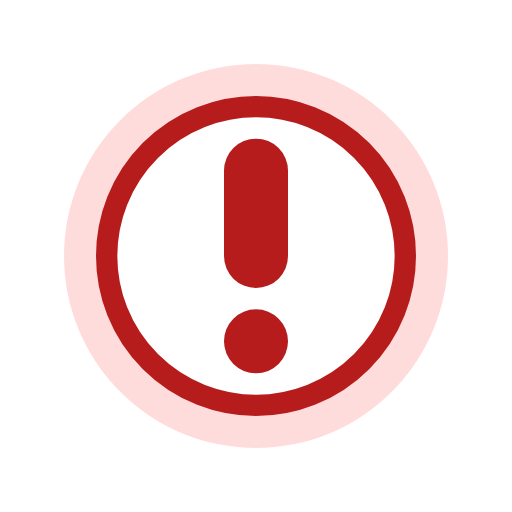
t = 0.00 s
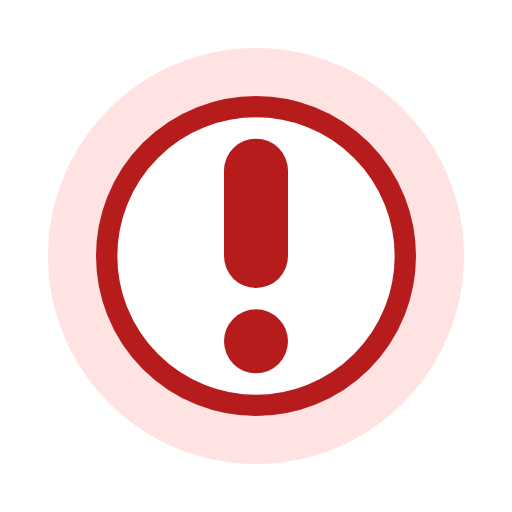
t = 0.15 s
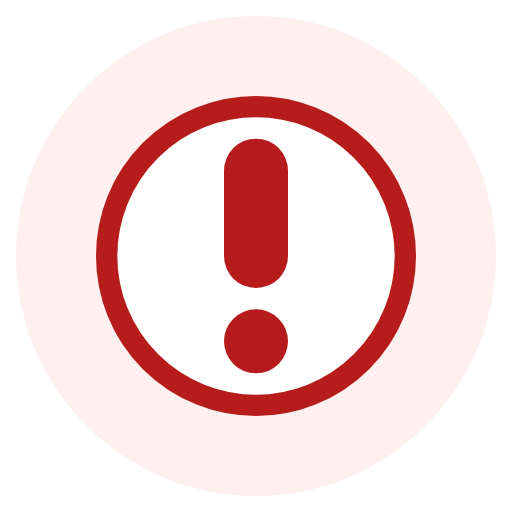
t = 0.45 s
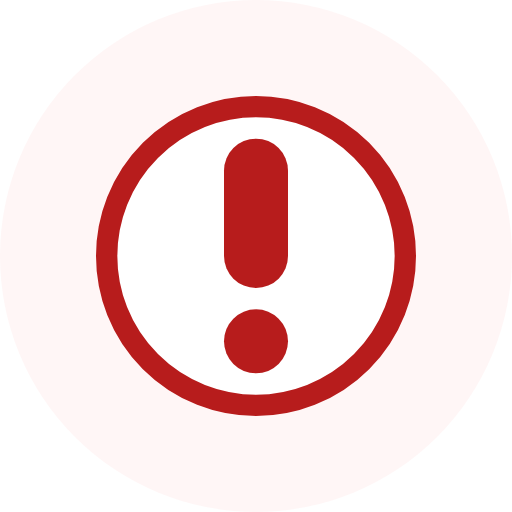
t = 0.60 s
t = 0.75 s: frame unchanged from t = 0.45 s, image omitted
t = 1.05 s: frame unchanged from t = 0.15 s, image omitted

The animated SVG that drew these frames (rendered in a browser with its animation timeline set to each time). Animation: 2 SMIL elements (animate=2); one cycle of 1.20 s, repeats indefinitely.

<svg xmlns="http://www.w3.org/2000/svg" viewBox="0 0 48 48" width="48" height="48">
  <g>
    <circle cx="24" cy="24" r="18" fill="#FF5252" opacity="0.2">
      <animate attributeName="r" values="18;24;18" dur="1.2s" repeatCount="indefinite"/>
      <animate attributeName="opacity" values="0.2;0.05;0.2" dur="1.2s" repeatCount="indefinite"/>
    </circle>
    <circle cx="24" cy="24" r="14" fill="#fff" stroke="#B71C1C" stroke-width="2"/>
    <rect x="21" y="13" width="6" height="14" rx="3" fill="#B71C1C"/>
    <circle cx="24" cy="32" r="3" fill="#B71C1C"/>
  </g>
</svg> 
